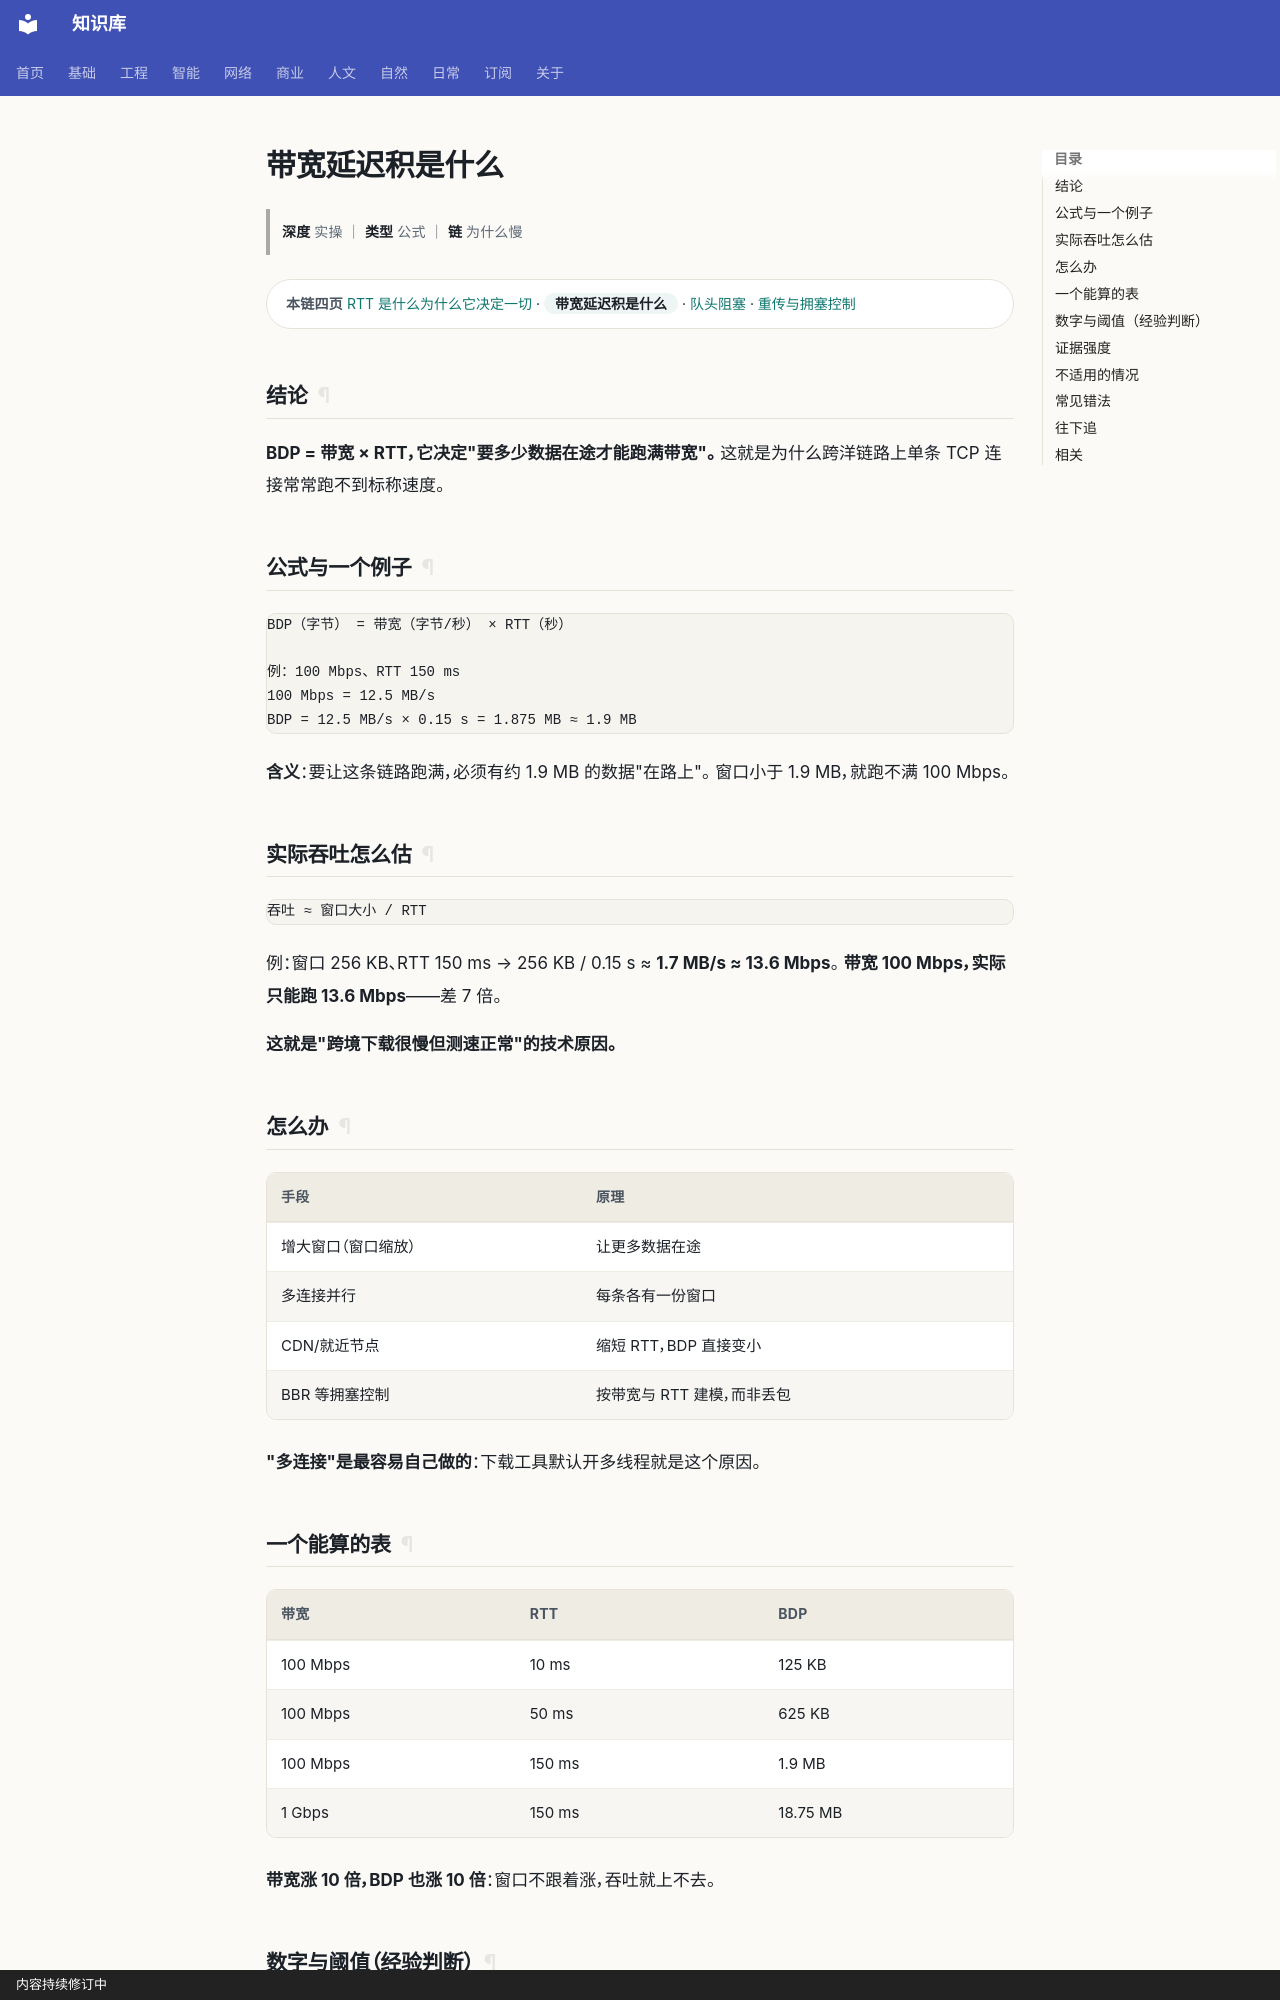

repository: gh503/kb · page: 网络/TCP-IP/带宽延迟积是什么/index.html · generator: mkdocs · copyright: 内容持续修订中

# 带宽延迟积是什么

> **深度** 实操 ｜ **类型** 公式 ｜ **链** 为什么慢

<div class="kb-chain" markdown>
<span class="kb-chain__label">本链四页</span> [RTT 是什么为什么它决定一切](RTT是什么为什么它决定一切.md) · <span class="kb-chain__now">带宽延迟积是什么</span> · [队头阻塞](队头阻塞.md) · [重传与拥塞控制](重传与拥塞控制.md)
</div>





## 结论

**BDP = 带宽 × RTT，它决定"要多少数据在途才能跑满带宽"。**
这就是为什么跨洋链路上单条 TCP 连接常常跑不到标称速度。

## 公式与一个例子

```text
BDP（字节） = 带宽（字节/秒） × RTT（秒）

例：100 Mbps、RTT 150 ms
100 Mbps = 12.5 MB/s
BDP = 12.5 MB/s × 0.15 s = 1.875 MB ≈ 1.9 MB
```

**含义**：要让这条链路跑满，必须有约 1.9 MB 的数据"在路上"。
窗口小于 1.9 MB，就跑不满 100 Mbps。

## 实际吞吐怎么估

```text
吞吐 ≈ 窗口大小 / RTT
```

例：窗口 256 KB、RTT 150 ms → 256 KB / 0.15 s ≈ **1.7 MB/s ≈ 13.6 Mbps**。
**带宽 100 Mbps，实际只能跑 13.6 Mbps**——差 7 倍。

**这就是"跨境下载很慢但测速正常"的技术原因。**

## 怎么办

| 手段 | 原理 |
| --- | --- |
| 增大窗口（窗口缩放） | 让更多数据在途 |
| 多连接并行 | 每条各有一份窗口 |
| CDN/就近节点 | 缩短 RTT，BDP 直接变小 |
| BBR 等拥塞控制 | 按带宽与 RTT 建模，而非丢包 |

**"多连接"是最容易自己做的**：下载工具默认开多线程就是这个原因。
